Run: headless pygame with SDL's dummy video driver; simulated clock (each Clock.tick advances the game by its frame time, no real sleeping); random seed 0; keys injected as events and as key.get_pressed() state; no mouse input.
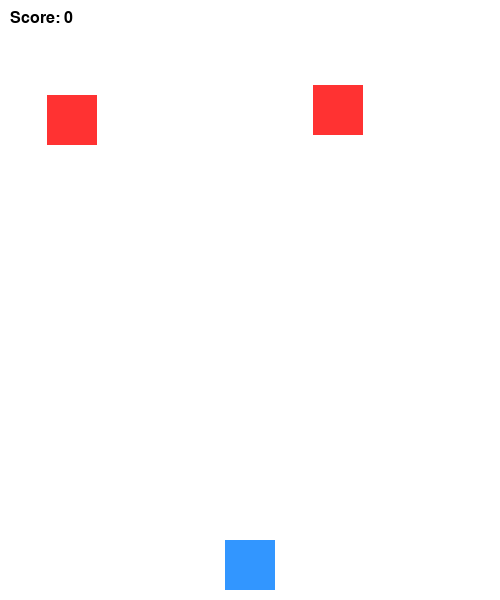
Frame 1 of 4 · flips 1–60 · no input
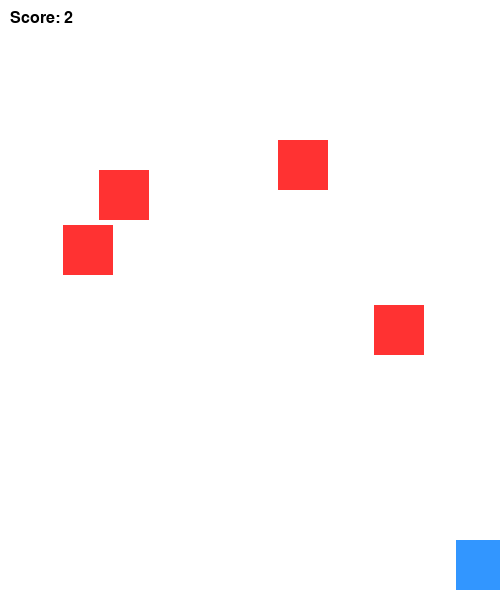
Frame 2 of 4 · flips 61–180 · tapped SPACE, RETURN · held RIGHT (→), D
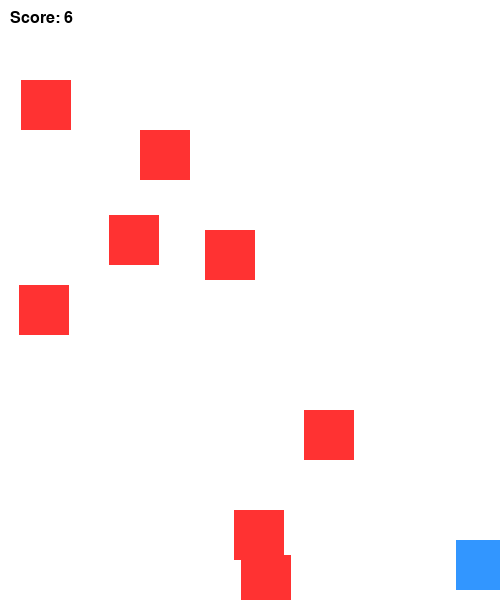
Frame 3 of 4 · flips 181–300 · held DOWN (↓), S
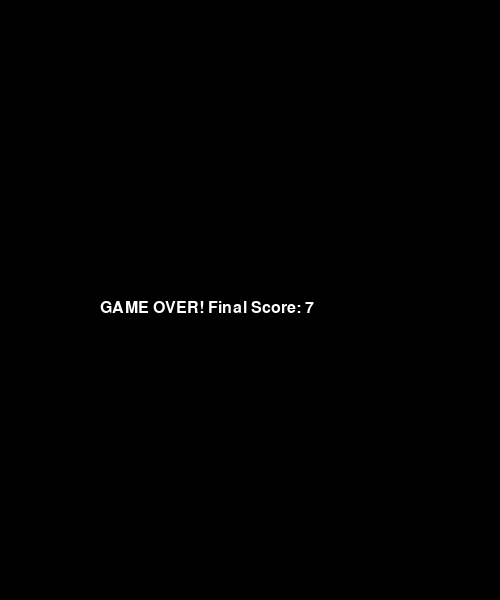
Frame 4 of 4 · flips 301–420 · held LEFT (←), A, UP (↑), W

The pygame program that drew these frames:

import pygame
import sys
import random

# Initialize pygame
pygame.init()

# Window setup
WIDTH, HEIGHT = 500, 600
screen = pygame.display.set_mode((WIDTH, HEIGHT))
pygame.display.set_caption("Dodge the Falling Blocks")

# Colors
WHITE = (255, 255, 255)
BLUE = (50, 150, 255)
RED = (255, 50, 50)
BLACK = (0, 0, 0)

# Player settings
player_size = 50
player_x = WIDTH // 2 - player_size // 2
player_y = HEIGHT - player_size - 10
player_speed = 7

# Enemy block settings
enemy_size = 50
enemy_list = []
enemy_speed = 5

# Score
score = 0
font = pygame.font.SysFont("Arial", 24)

clock = pygame.time.Clock()

# --- Functions ---
def drop_enemies(enemy_list):
    """Add new enemies randomly at the top"""
    delay = random.randint(1, 20)
    if len(enemy_list) < 8 and delay == 1:
        x_pos = random.randint(0, WIDTH - enemy_size)
        enemy_list.append([x_pos, 0])

def draw_enemies(enemy_list):
    for enemy in enemy_list:
        pygame.draw.rect(screen, RED, (enemy[0], enemy[1], enemy_size, enemy_size))

def update_enemy_positions(enemy_list, score):
    for idx, enemy in enumerate(enemy_list):
        enemy[1] += enemy_speed
        if enemy[1] > HEIGHT:
            enemy_list.pop(idx)
            score += 1
    return score

def detect_collision(player_pos, enemy_list):
    px, py = player_pos
    player_rect = pygame.Rect(px, py, player_size, player_size)
    for enemy in enemy_list:
        ex, ey = enemy
        enemy_rect = pygame.Rect(ex, ey, enemy_size, enemy_size)
        if player_rect.colliderect(enemy_rect):
            return True
    return False

# --- Main game loop ---
running = True
while running:
    screen.fill(WHITE)

    # Event loop
    for event in pygame.event.get():
        if event.type == pygame.QUIT:
            running = False

    # Handle user input
    keys = pygame.key.get_pressed()
    if keys[pygame.K_LEFT] and player_x > 0:
        player_x -= player_speed
    if keys[pygame.K_RIGHT] and player_x < WIDTH - player_size:
        player_x += player_speed

    # Enemy logic
    drop_enemies(enemy_list)
    score = update_enemy_positions(enemy_list, score)

    # Draw everything
    pygame.draw.rect(screen, BLUE, (player_x, player_y, player_size, player_size))  # player
    draw_enemies(enemy_list)

    # Check collisions
    if detect_collision((player_x, player_y), enemy_list):
        screen.fill(BLACK)
        game_over_text = font.render("GAME OVER! Final Score: " + str(score), True, WHITE)
        screen.blit(game_over_text, (WIDTH//2 - 150, HEIGHT//2))
        pygame.display.flip()
        pygame.time.wait(2000)  # wait before quitting
        running = False

    # Draw score
    score_text = font.render("Score: " + str(score), True, BLACK)
    screen.blit(score_text, (10, 10))

    # Update display
    pygame.display.flip()
    clock.tick(30)

pygame.quit()
sys.exit()
